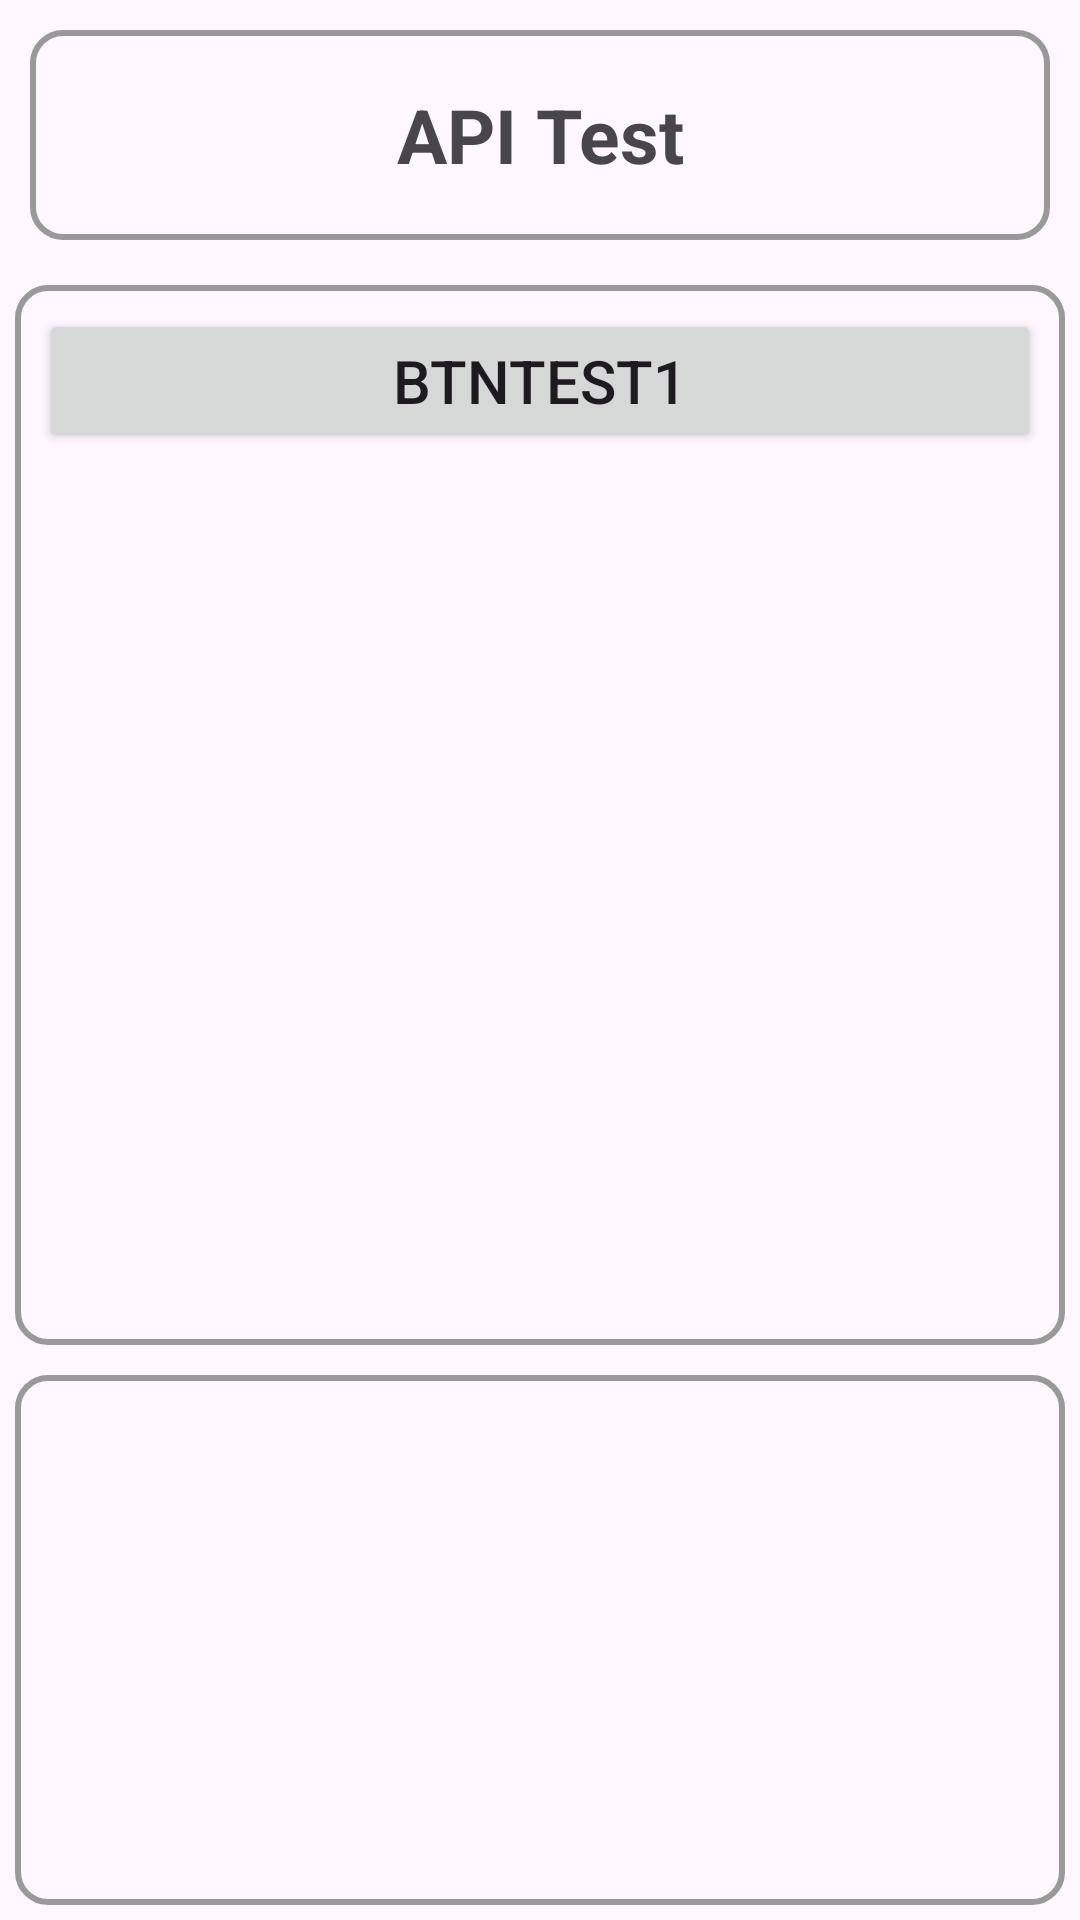

Layout XML and referenced resources for this Android screen:
<!-- AndroidManifest.xml: application theme Theme.POSGeneralSDKDemo -->
<!-- res/layout/activity_api_test.xml -->
<?xml version="1.0" encoding="utf-8"?>
<LinearLayout xmlns:android="http://schemas.android.com/apk/res/android"
    xmlns:app="http://schemas.android.com/apk/res-auto"
    xmlns:tools="http://schemas.android.com/tools"
    android:id="@+id/main"
    android:layout_width="match_parent"
    android:layout_height="match_parent"
    android:orientation="vertical">


    <TextView
        android:id="@+id/tvPrinterTitle"
        android:layout_width="match_parent"
        android:layout_height="70dp"
        android:textSize="25dp"
        android:text="API Test"
        android:gravity="center"
        android:textStyle="bold"
        android:layout_margin="10sp"
        android:background="@drawable/border"
        android:visibility="visible"/>



    <ScrollView
        android:layout_width="match_parent"
        android:layout_height="0dp"
        android:layout_weight="2"
        android:layout_margin="5dp"

        android:background="@drawable/border">

        <LinearLayout
            android:layout_width="match_parent"
            android:layout_height="wrap_content"
            android:layout_margin="5dp"
            android:orientation="vertical">

            <Button
                android:id="@+id/btnTest1"
                android:layout_width="match_parent"
                android:layout_height="wrap_content"
                android:text="btnTest1"
                android:textSize="20sp"/>


        </LinearLayout>

    </ScrollView>

    <ScrollView
        android:layout_width="match_parent"
        android:layout_height="0dp"
        android:layout_weight="1"
        android:background="@drawable/border"
        android:layout_margin="5dp"
        android:padding="10dp">


        <TextView
            android:id="@+id/tvResult"
            android:layout_width="match_parent"
            android:layout_height="wrap_content"
            android:textSize="17sp"/>

    </ScrollView>


</LinearLayout>
<!-- resources referenced by this layout -->
<resources>
  <!-- drawable border (drawable) -->
  <?xml version="1.0" encoding="utf-8"?>
  <shape xmlns:android="http://schemas.android.com/apk/res/android">
  
      <stroke android:width="2dp" android:color="#999999"/>
      <padding android:bottom="3dp" android:left="3dp" android:right="3dp" android:top="3dp"/>
      <corners android:radius="10dp"/>
  
  </shape>
  <style name="Theme.POSGeneralSDKDemo" parent="Base.Theme.POSGeneralSDKDemo" />
  <style name="Base.Theme.POSGeneralSDKDemo" parent="Theme.Material3.DayNight.NoActionBar">
          
          
      </style>
</resources>
